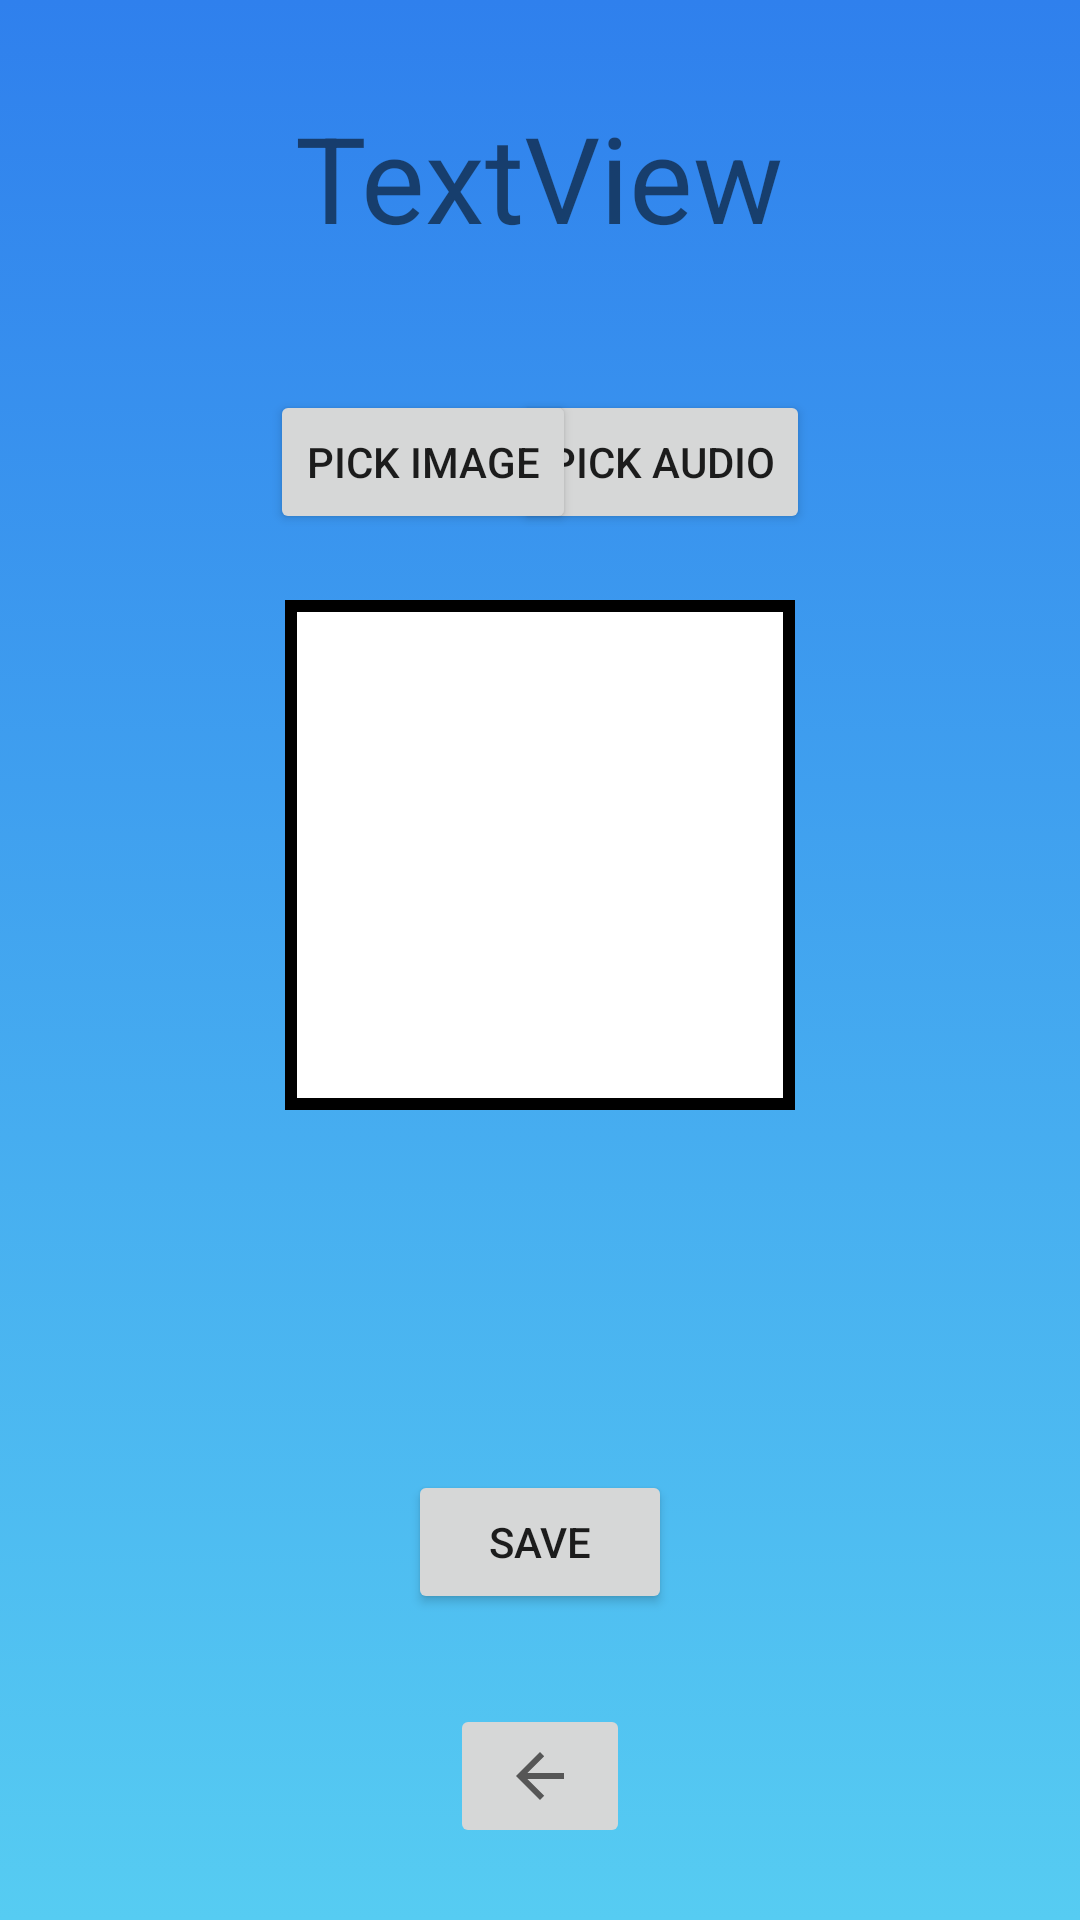

Write the Android layout XML for this screen, with the resource values it uses.
<!-- AndroidManifest.xml: application theme AppTheme -->
<!-- res/layout/activity_editing.xml -->
<?xml version="1.0" encoding="utf-8"?>
<android.support.v4.widget.DrawerLayout xmlns:android="http://schemas.android.com/apk/res/android"
    xmlns:app="http://schemas.android.com/apk/res-auto"
    xmlns:tools="http://schemas.android.com/tools"
    android:layout_width="match_parent"
    android:layout_height="match_parent"
    android:background="@drawable/gradient_start"
    android:id="@+id/drawer_layout"
    tools:context=".Editing">

    <RelativeLayout
        android:layout_width="match_parent"
        android:layout_height="match_parent"
        android:orientation="vertical"
        android:id="@+id/filetypes">

        <Button
            android:id="@+id/SaveBtn"
            android:layout_below="@id/File2Text"
            android:layout_width="wrap_content"
            android:layout_height="wrap_content"
            android:layout_centerHorizontal="true"
            android:layout_marginTop="40dp"
            android:text="Save" />

        <ImageButton
            android:id="@+id/HomeButton"
            android:layout_width="60dp"
            android:layout_height="48dp"
            android:layout_below="@id/SaveBtn"
            android:layout_marginTop="30dp"
            android:layout_centerHorizontal="true"
            app:srcCompat="?attr/homeAsUpIndicator"/>

        <LinearLayout
            android:id="@+id/linearLayout"
            android:layout_width="wrap_content"
            android:layout_height="wrap_content"
            android:layout_marginTop="130dp"
            android:layout_marginRight="90dp"
            android:layout_alignParentRight="true"
            android:gravity="center"
            android:orientation="horizontal">

            <Button
                android:id="@+id/Pickbtn"
                android:layout_width="wrap_content"
                android:layout_height="wrap_content"
                android:text="Pick Audio" />

        </LinearLayout>

        <LinearLayout
            android:id="@+id/linearLayout2"
            android:layout_width="wrap_content"
            android:layout_height="wrap_content"
            android:layout_marginTop="130dp"
            android:layout_alignParentLeft="true"
            android:layout_marginLeft="90dp"
            android:gravity="center"
            android:orientation="horizontal">

            <Button
                android:id="@+id/Pick2btn"
                android:layout_width="wrap_content"
                android:layout_height="wrap_content"
                android:text="Pick Image" />

        </LinearLayout>

        <TextView
            android:id="@+id/textView"
            android:layout_width="259dp"
            android:layout_height="98dp"
            android:layout_centerHorizontal="true"
            android:layout_marginTop="10dp"
            android:gravity="center"
            android:text="TextView"
            android:textSize="40dp" />

        <TextView
            android:id="@+id/File2Text"
            android:layout_width="345dp"
            android:layout_height="60dp"
            android:textColor="@color/colorWhite"
            android:layout_below="@id/imageViewSelect"
            android:layout_centerHorizontal="true"
            android:layout_marginTop="20dp"
            android:gravity="center" />

        <ImageView
            android:id="@+id/imageViewSelect"
            android:layout_centerHorizontal="true"
            android:background="@drawable/imageborder"
            android:layout_width="170dp"
            android:layout_height="170dp"
            android:layout_marginTop="200dp"
            app:srcCompat="@drawable/back" />

    </RelativeLayout>
    <android.support.design.widget.NavigationView
        android:id="@+id/nav_view"
        android:layout_width="wrap_content"
        android:layout_height="match_parent"
        android:layout_gravity="start"
        android:fitsSystemWindows="true"
        app:menu="@menu/drawer"
        app:headerLayout="@layout/drawer_nav" />



</android.support.v4.widget.DrawerLayout>
<!-- res/layout/drawer_nav.xml (included above) -->
<?xml version="1.0" encoding="utf-8"?>
<LinearLayout xmlns:android="http://schemas.android.com/apk/res/android"
    xmlns:tools="http://schemas.android.com/tools"
    android:id="@+id/nav_header"
    android:layout_width="match_parent"
    android:layout_height="160dp"
    android:background="@color/colorPrimary"
    android:clickable="true"
    android:focusable="true"
    android:foreground="?attr/selectableItemBackgroundBorderless"
    android:gravity="bottom"
    android:orientation="vertical"
    android:padding="16dp"
    android:theme="@style/ThemeOverlay.AppCompat.Dark">

    <ImageView
        android:id="@+id/nav_header_imageView"
        android:layout_width="wrap_content"
        android:layout_height="wrap_content"
        android:background="@color/colorPrimary"
        android:src="@mipmap/ic_launcher" />

    <TextView
        android:id="@+id/nav_header_textView"
        android:layout_width="match_parent"
        android:layout_height="wrap_content"
        android:paddingTop="16dp"
        android:text="Champlain Android"
        android:textAppearance="@style/TextAppearance.AppCompat.Body1"
        android:textStyle="bold" />
</LinearLayout>
<!-- resources referenced by this layout -->
<resources>
  <color name="colorPrimary">#E4ECBD</color>
  <!-- drawable back (drawable) -->
  <?xml version="1.0" encoding="utf-8"?>
  <shape xmlns:android="http://schemas.android.com/apk/res/android" android:shape="rectangle">
      <solid android:color="@android:color/white" />
      <stroke android:width="1dip" android:color="@android:color/black"/>
  </shape>
  <!-- drawable gradient_start (drawable) -->
  <?xml version="1.0" encoding="utf-8"?>
  <selector xmlns:android="http://schemas.android.com/apk/res/android">
  <item>
      <shape>
          <gradient
              android:angle="90"
              android:startColor="#56CCF2"
              android:endColor="#2F80ED"
              android:type="linear">
          </gradient>
      </shape>
  </item>
  </selector>
  <!-- drawable imageborder (drawable) -->
  <?xml version="1.0" encoding="utf-8"?>
      <shape xmlns:android="http://schemas.android.com/apk/res/android">
          <solid android:color="#FFFFFF" />
          <stroke android:width="3dp" android:color="#000000" />
          <padding android:left="3dp" android:top="3dp" android:right="3dp" android:bottom="3dp" />
      </shape>
  <style name="AppTheme" parent="Base.Theme.AppCompat.Light.DarkActionBar">
          
          <item name="colorPrimary">@color/colorPrimary</item>
          <item name="colorPrimaryDark">@color/colorPrimaryDark</item>
          <item name="colorAccent">@color/colorAccent</item>
      </style>
      e="sessionFont" parent="@android:style/TextAppearance.Small"
          /&gt;
  <color name="colorPrimaryDark">#829620</color>
  <color name="colorAccent">#EDEFE5</color>
</resources>
